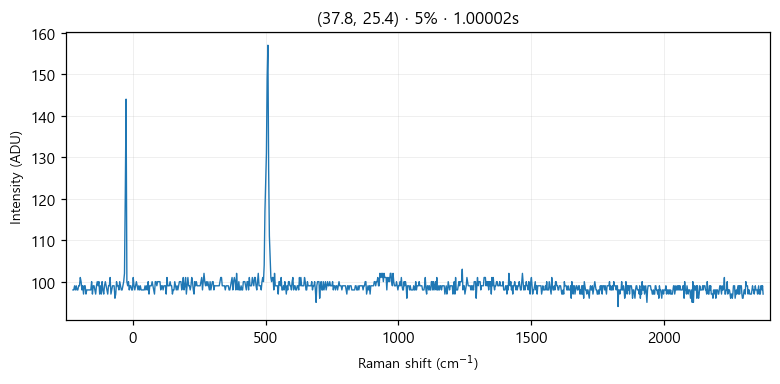

Values plotted in this chart, from the file beside it:
# laser_power_pct, 5
# exposure_time, 1
# laser_nm, 532
# mode, single
pixel_index, raman_shift_cm-1, wavelength_nm, intensity
0, -225.4, 525.7, 98.0
1, -222.4, 525.8, 98.0
2, -219.3, 525.9, 99.0
3, -216.2, 526, 98.0
4, -213.2, 526.1, 99.0
5, -210.1, 526.1, 98.0
6, -207, 526.2, 98.0
7, -204, 526.3, 99.0
8, -200.9, 526.4, 99.0
9, -197.8, 526.5, 101.0
10, -194.8, 526.6, 100.0
11, -191.7, 526.6, 98.0
12, -188.7, 526.7, 99.0
13, -185.6, 526.8, 97.0
14, -182.6, 526.9, 99.0
15, -179.5, 527, 99.0
16, -176.5, 527.1, 97.0
17, -173.4, 527.2, 98.0
18, -170.4, 527.2, 98.0
19, -167.3, 527.3, 98.0
20, -164.3, 527.4, 98.0
21, -161.2, 527.5, 98.0
22, -158.2, 527.6, 98.0
23, -155.1, 527.7, 100.0
24, -152.1, 527.8, 97.0
25, -149.1, 527.8, 99.0
26, -146, 527.9, 99.0
27, -143, 528, 98.0
28, -139.9, 528.1, 97.0
29, -136.9, 528.2, 99.0
30, -133.9, 528.3, 100.0
31, -130.8, 528.3, 99.0
32, -127.8, 528.4, 100.0
33, -124.8, 528.5, 97.0
34, -121.7, 528.6, 99.0
35, -118.7, 528.7, 97.0
36, -115.7, 528.8, 100.0
37, -112.7, 528.9, 98.0
38, -109.6, 528.9, 97.0
39, -106.6, 529, 99.0
40, -103.6, 529.1, 100.0
41, -100.6, 529.2, 99.0
42, -97.55, 529.3, 98.0
43, -94.53, 529.4, 97.0
44, -91.52, 529.4, 99.0
45, -88.5, 529.5, 99.0
46, -85.48, 529.6, 101.0
47, -82.47, 529.7, 97.0
48, -79.46, 529.8, 98.0
49, -76.44, 529.9, 99.0
50, -73.43, 530, 99.0
51, -70.42, 530, 99.0
52, -67.42, 530.1, 96.0
53, -64.41, 530.2, 97.0
54, -61.4, 530.3, 100.0
55, -58.4, 530.4, 99.0
... 968 more rows
